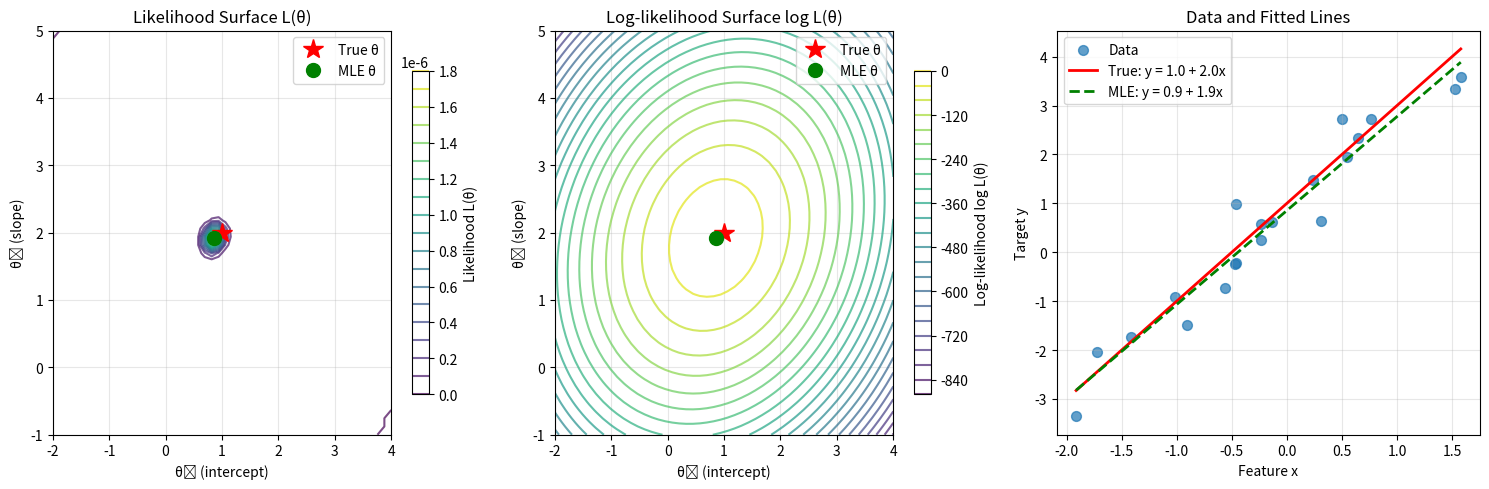
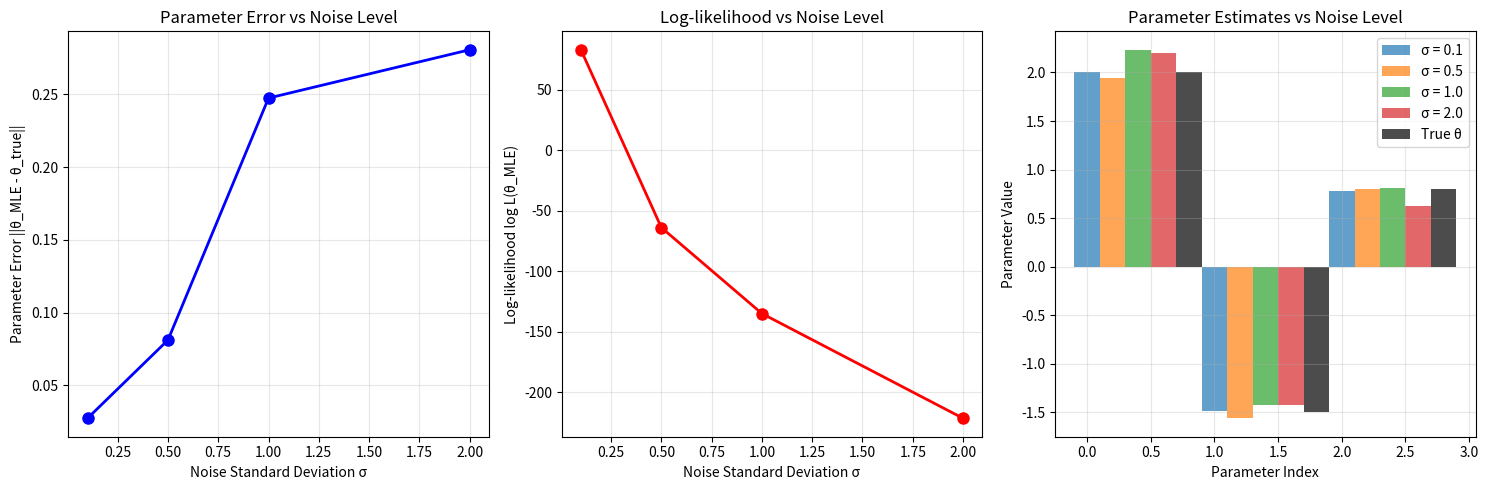
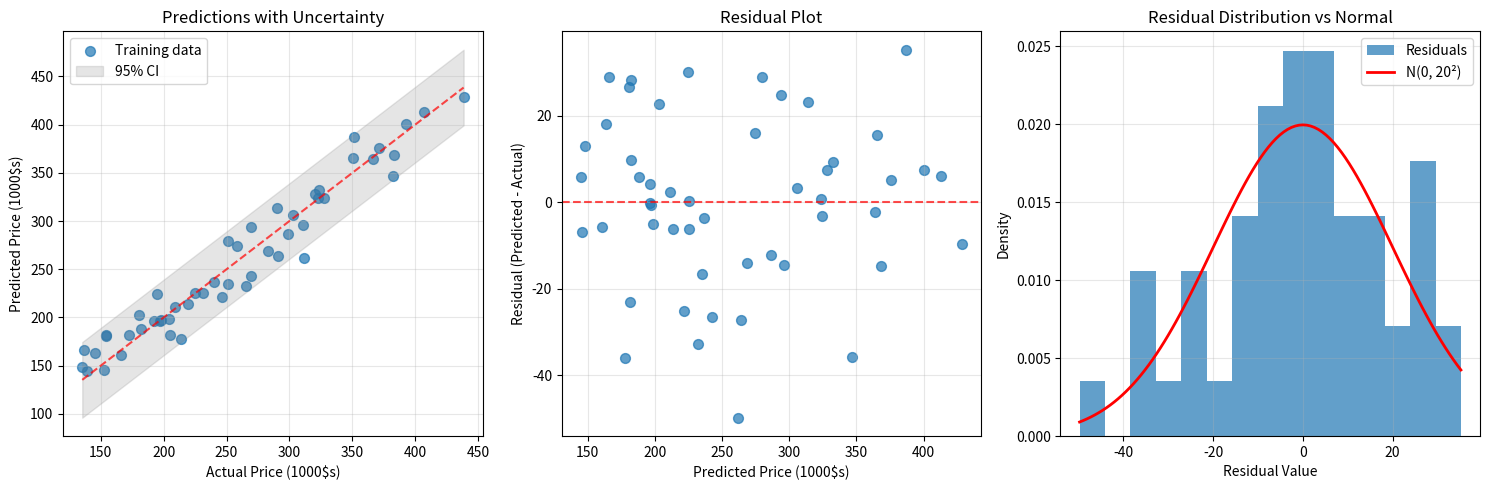
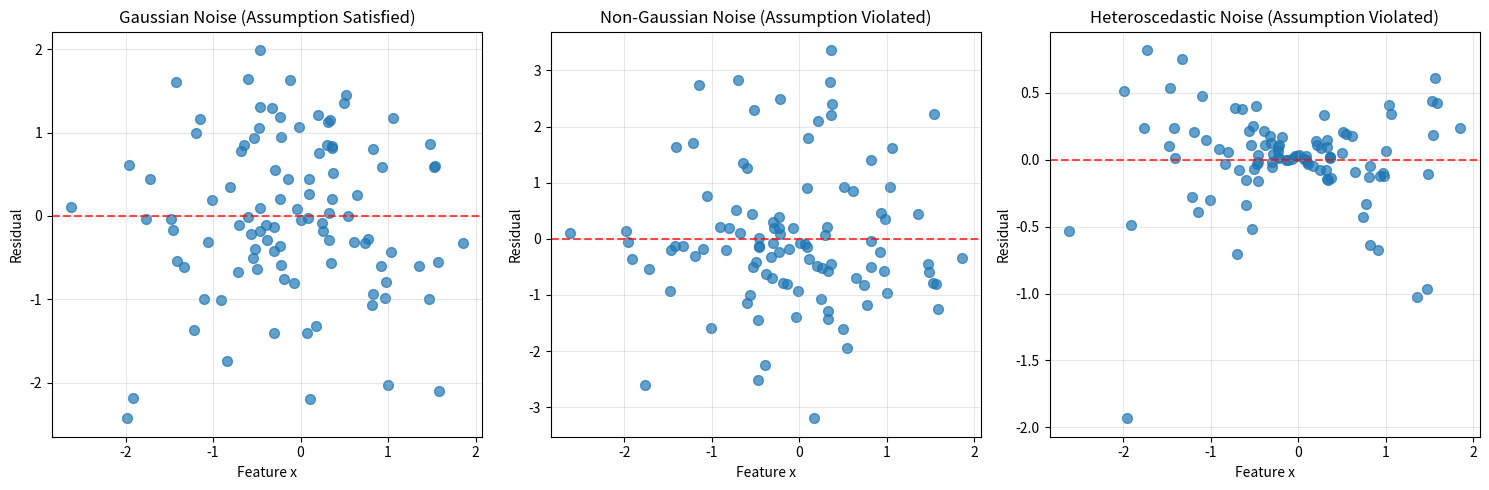

Write the Python code that produced these figures, in order.
"""
Probabilistic Linear Regression Examples with Comprehensive Annotations

This file implements the probabilistic interpretation of linear regression,
demonstrating the connection between least squares and maximum likelihood estimation.
The probabilistic framework provides a deeper understanding of linear regression
and connects it to statistical inference.

Key Concepts Demonstrated:
- Probabilistic model: y = Xθ + ε, where ε ~ N(0, σ²)
- Gaussian likelihood and log-likelihood
- Maximum likelihood estimation
- Connection to least squares
- Noise impact on parameter estimation
- Confidence intervals and uncertainty quantification
- Model assumptions and their implications

Mathematical Foundations:
- Likelihood: L(θ) = ∏ p(y_i | x_i; θ)
- Log-likelihood: log L(θ) = -(n/2)log(2πσ²) - (1/2σ²)Σ(y_i - θ^T x_i)²
- MLE: θ_MLE = argmax L(θ) = argmin Σ(y_i - θ^T x_i)²
- Connection: MLE = Least Squares when ε ~ N(0, σ²)
"""

import numpy as np
import matplotlib.pyplot as plt
from scipy.stats import norm
from scipy.optimize import minimize

# ============================================================================
# Data Generation and Linear Model with Detailed Explanations
# ============================================================================

def generate_linear_data(n_samples=100, n_features=2, noise_std=1.0, seed=42):
    """
    Generate synthetic data according to the linear model:
    y = Xθ + ε, where ε ~ N(0, σ²)
    
    This function creates data that follows the probabilistic assumptions
    of linear regression, allowing us to study the properties of our
    estimation methods.
    
    Key Learning Points:
    - Data is generated from a true underlying model
    - Noise is Gaussian with known variance
    - We can compare estimated parameters to true parameters
    - Different noise levels affect estimation quality
    
    Parameters:
    n_samples: number of data points
    n_features: number of features (excluding intercept)
    noise_std: standard deviation of Gaussian noise
    seed: random seed for reproducibility
    
    Returns:
    X: design matrix with intercept
    y: target values
    theta_true: true parameters used to generate data
    """
    np.random.seed(seed)
    
    # True parameters that we want to recover
    theta_true = np.array([2.0, -1.5, 0.8])  # [intercept, feature1, feature2]
    
    # Generate features from standard normal distribution
    X_features = np.random.randn(n_samples, n_features)
    X = np.column_stack([np.ones(n_samples), X_features])  # Add intercept
    
    # Generate Gaussian noise
    epsilon = np.random.normal(0, noise_std, size=n_samples)
    
    # Generate targets according to the linear model
    y = X @ theta_true + epsilon
    
    print(f"Generated {n_samples} data points with {n_features} features")
    print(f"True parameters: θ = {theta_true}")
    print(f"Noise standard deviation: σ = {noise_std}")
    print(f"Signal-to-noise ratio: {np.linalg.norm(X @ theta_true) / np.linalg.norm(epsilon):.2f}")
    print()
    
    return X, y, theta_true

# ============================================================================
# Gaussian Likelihood Functions with Detailed Explanations
# ============================================================================

def gaussian_likelihood(y_i, x_i, theta, sigma):
    """
    Compute the likelihood of a single data point: p(y_i | x_i; θ)
    
    This is the probability density of observing y_i given the features x_i
    and parameters θ, assuming Gaussian noise.
    
    Key Learning Points:
    - Likelihood measures how well parameters explain observed data
    - Gaussian assumption leads to squared error in log-likelihood
    - Higher likelihood = better parameter values
    - Likelihood depends on noise variance σ²
    
    Mathematical Form:
    p(y_i | x_i; θ) = (1/√(2πσ²)) * exp(-(y_i - θ^T x_i)²/(2σ²))
    
    Parameters:
    y_i: target value for i-th example
    x_i: feature vector for i-th example
    theta: parameter vector
    sigma: noise standard deviation
    
    Returns:
    likelihood: p(y_i | x_i; θ)
    """
    # Compute mean: μ = θ^T x_i
    mu = np.dot(theta, x_i)
    
    # Gaussian likelihood formula
    coeff = 1.0 / np.sqrt(2 * np.pi * sigma**2)
    exponent = -((y_i - mu) ** 2) / (2 * sigma**2)
    likelihood = coeff * np.exp(exponent)
    
    return likelihood

def log_likelihood(y, X, theta, sigma):
    """
    Compute the log-likelihood for the entire dataset:
    log L(θ) = Σ log p(y_i | x_i; θ)
    
    The log-likelihood is often preferred over likelihood because:
    1. It converts products to sums (numerically stable)
    2. It's easier to maximize (monotonic transformation)
    3. It connects directly to squared error minimization
    
    Key Learning Points:
    - Log-likelihood is sum of individual log-likelihoods
    - Maximizing log-likelihood = minimizing squared error
    - This connects MLE to least squares
    - Log-likelihood depends on noise variance
    
    Mathematical Form:
    log L(θ) = -(n/2)log(2πσ²) - (1/2σ²)Σ(y_i - θ^T x_i)²
    
    Parameters:
    y: target vector
    X: design matrix
    theta: parameter vector
    sigma: noise standard deviation
    
    Returns:
    log_likelihood: log L(θ)
    """
    n = len(y)
    mu = X @ theta
    
    # Log-likelihood formula: log L(θ) = -(n/2)log(2πσ²) - (1/2σ²)Σ(y_i - μ_i)²
    ll = -0.5 * n * np.log(2 * np.pi * sigma**2)
    ll -= np.sum((y - mu) ** 2) / (2 * sigma**2)
    
    return ll

def demonstrate_likelihood_calculation():
    """
    Demonstrate likelihood calculations for individual data points.
    This shows how likelihood measures parameter quality and how
    it connects to the squared error.
    """
    print("=== Likelihood Calculation Demonstration ===")
    print("Understanding how likelihood measures parameter quality")
    print()
    
    # Generate data
    X, y, theta_true = generate_linear_data(n_samples=10, n_features=2, noise_std=1.0)
    
    # Test different parameter values
    theta_test1 = theta_true  # True parameters
    theta_test2 = theta_true + 0.5  # Perturbed parameters
    theta_test3 = np.zeros_like(theta_true)  # Zero parameters
    
    print("Likelihood comparison for first data point:")
    print(f"Data point: x = {X[0]}, y = {y[0]:.4f}")
    print()
    
    for i, theta in enumerate([theta_test1, theta_test2, theta_test3], 1):
        likelihood = gaussian_likelihood(y[0], X[0], theta, sigma=1.0)
        log_likelihood_val = np.log(likelihood)
        
        # Compute prediction and error
        prediction = np.dot(theta, X[0])
        error = y[0] - prediction
        squared_error = error ** 2
        
        print(f"θ_{i} = {theta}")
        print(f"  Prediction: h_θ(x) = {prediction:.4f}")
        print(f"  Error: y - h_θ(x) = {error:.4f}")
        print(f"  Squared error: (y - h_θ(x))² = {squared_error:.4f}")
        print(f"  Likelihood p(y|x;θ) = {likelihood:.6f}")
        print(f"  Log-likelihood = {log_likelihood_val:.6f}")
        print()
    
    # Show that maximum likelihood corresponds to least squares
    print("Log-likelihood for entire dataset:")
    print(f"{'Parameter Set':<15} {'Log-likelihood':<15} {'Squared Error':<15}")
    print("-" * 50)
    
    for i, theta in enumerate([theta_test1, theta_test2, theta_test3], 1):
        ll = log_likelihood(y, X, theta, sigma=1.0)
        predictions = X @ theta
        squared_error = np.sum((y - predictions) ** 2)
        
        print(f"θ_{i:<12} {ll:<15.4f} {squared_error:<15.4f}")
    
    print()
    print("Key insights:")
    print("- Higher likelihood = better parameter values")
    print("- Log-likelihood is inversely related to squared error")
    print("- True parameters give highest likelihood")
    print("- MLE minimizes squared error (when noise is Gaussian)")
    print()

# ============================================================================
# Maximum Likelihood Estimation with Detailed Explanations
# ============================================================================

def maximum_likelihood_estimation(X, y, sigma=1.0):
    """
    Find the maximum likelihood estimate of θ.
    This is equivalent to the least squares solution.
    
    Key Learning Points:
    - MLE finds parameters that maximize likelihood
    - For Gaussian noise, MLE = least squares solution
    - This provides statistical justification for least squares
    - MLE is asymptotically unbiased and efficient
    
    Mathematical Derivation:
    1. Log-likelihood: log L(θ) = -(n/2)log(2πσ²) - (1/2σ²)Σ(y_i - θ^T x_i)²
    2. To maximize log L(θ), minimize Σ(y_i - θ^T x_i)²
    3. This is exactly the least squares objective
    4. Solution: θ = (X^T X)^(-1) X^T y
    
    Parameters:
    X: design matrix
    y: target vector
    sigma: noise standard deviation (doesn't affect θ estimate)
    
    Returns:
    theta_mle: maximum likelihood estimate of θ
    """
    # MLE solution is the same as least squares: θ = (X^T X)^(-1) X^T y
    XTX = X.T @ X
    XTy = X.T @ y
    theta_mle = np.linalg.inv(XTX) @ XTy
    
    return theta_mle

def compare_mle_with_least_squares():
    """
    Demonstrate that MLE equals least squares solution.
    This shows the fundamental connection between probabilistic
    and geometric interpretations of linear regression.
    """
    print("=== Maximum Likelihood vs Least Squares ===")
    print("Demonstrating the equivalence of MLE and least squares")
    print()
    
    # Generate data
    X, y, theta_true = generate_linear_data(n_samples=50, n_features=2, noise_std=1.0)
    
    # 1. Maximum likelihood estimation
    theta_mle = maximum_likelihood_estimation(X, y, sigma=1.0)
    
    # 2. Least squares solution (normal equations)
    XTX = X.T @ X
    XTy = X.T @ y
    theta_ls = np.linalg.inv(XTX) @ XTy
    
    print("Parameter comparison:")
    print(f"{'Method':<20} {'θ₀':<10} {'θ₁':<10} {'θ₂':<10}")
    print("-" * 50)
    print(f"{'True parameters':<20} {theta_true[0]:<10.4f} {theta_true[1]:<10.4f} {theta_true[2]:<10.4f}")
    print(f"{'Maximum likelihood':<20} {theta_mle[0]:<10.4f} {theta_mle[1]:<10.4f} {theta_mle[2]:<10.4f}")
    print(f"{'Least squares':<20} {theta_ls[0]:<10.4f} {theta_ls[1]:<10.4f} {theta_ls[2]:<10.4f}")
    print()
    
    # Verify they are identical
    difference = np.linalg.norm(theta_mle - theta_ls)
    print(f"Difference between MLE and LS: {difference:.10f}")
    print(f"Methods are identical: {difference < 1e-10}")
    print()
    
    # Show likelihood and cost function values
    print("Objective function comparison:")
    print(f"{'Method':<20} {'Log-likelihood':<15} {'Squared Error':<15}")
    print("-" * 55)
    
    # MLE objective (log-likelihood)
    ll_mle = log_likelihood(y, X, theta_mle, sigma=1.0)
    
    # Least squares objective (squared error)
    predictions_ls = X @ theta_ls
    squared_error_ls = np.sum((y - predictions_ls) ** 2)
    
    print(f"{'MLE':<20} {ll_mle:<15.4f} {'N/A':<15}")
    print(f"{'Least squares':<20} {'N/A':<15} {squared_error_ls:<15.4f}")
    print()
    
    # Show the mathematical connection
    print("Mathematical connection:")
    print(f"Log-likelihood = -(n/2)log(2πσ²) - (1/2σ²) × Squared Error")
    print(f"              = {ll_mle:.4f}")
    print(f"              = -{len(y)/2:.1f} × log(2π) - {squared_error_ls/(2*1.0**2):.4f}")
    print()
    
    return theta_mle, theta_ls

# ============================================================================
# Likelihood Surface Visualization with Detailed Explanations
# ============================================================================

def visualize_likelihood_surface():
    """
    Visualize the likelihood surface to understand the optimization landscape.
    This shows how likelihood varies with parameters and why MLE works.
    """
    print("=== Likelihood Surface Visualization ===")
    print("Understanding the optimization landscape of likelihood")
    print()
    
    # Generate simple 2D data for visualization
    np.random.seed(42)
    n_samples = 20
    theta_true = np.array([1.0, 2.0])  # [intercept, slope]
    
    # Generate data
    X_features = np.random.randn(n_samples, 1)
    X = np.column_stack([np.ones(n_samples), X_features])
    y = X @ theta_true + 0.5 * np.random.randn(n_samples)
    
    print(f"Generated {n_samples} data points")
    print(f"True parameters: θ = {theta_true}")
    print()
    
    # Create parameter grid for visualization
    theta0_range = np.linspace(-2, 4, 50)
    theta1_range = np.linspace(-1, 5, 50)
    
    # Compute likelihood for each parameter combination
    likelihood_grid = np.zeros((len(theta0_range), len(theta1_range)))
    log_likelihood_grid = np.zeros((len(theta0_range), len(theta1_range)))
    
    for i, theta0 in enumerate(theta0_range):
        for j, theta1 in enumerate(theta1_range):
            theta = np.array([theta0, theta1])
            log_likelihood_grid[i, j] = log_likelihood(y, X, theta, sigma=0.5)
            likelihood_grid[i, j] = np.exp(log_likelihood_grid[i, j])
    
    # Find MLE
    theta_mle = maximum_likelihood_estimation(X, y, sigma=0.5)
    
    # Create visualization
    plt.figure(figsize=(15, 5))
    
    # Plot 1: Likelihood surface
    plt.subplot(1, 3, 1)
    theta0_mesh, theta1_mesh = np.meshgrid(theta0_range, theta1_range)
    plt.contour(theta0_mesh, theta1_mesh, likelihood_grid.T, levels=20, alpha=0.7)
    plt.colorbar(label='Likelihood L(θ)', shrink=0.8)
    
    # Mark true parameters and MLE
    plt.plot(theta_true[0], theta_true[1], 'r*', markersize=15, label='True θ')
    plt.plot(theta_mle[0], theta_mle[1], 'go', markersize=10, label='MLE θ')
    
    plt.xlabel('θ₀ (intercept)')
    plt.ylabel('θ₁ (slope)')
    plt.title('Likelihood Surface L(θ)')
    plt.legend()
    plt.grid(True, alpha=0.3)
    
    # Plot 2: Log-likelihood surface
    plt.subplot(1, 3, 2)
    plt.contour(theta0_mesh, theta1_mesh, log_likelihood_grid.T, levels=20, alpha=0.7)
    plt.colorbar(label='Log-likelihood log L(θ)', shrink=0.8)
    
    # Mark true parameters and MLE
    plt.plot(theta_true[0], theta_true[1], 'r*', markersize=15, label='True θ')
    plt.plot(theta_mle[0], theta_mle[1], 'go', markersize=10, label='MLE θ')
    
    plt.xlabel('θ₀ (intercept)')
    plt.ylabel('θ₁ (slope)')
    plt.title('Log-likelihood Surface log L(θ)')
    plt.legend()
    plt.grid(True, alpha=0.3)
    
    # Plot 3: Data and fitted line
    plt.subplot(1, 3, 3)
    plt.scatter(X[:, 1], y, alpha=0.7, s=50, label='Data')
    
    # Plot true line
    x_line = np.linspace(X[:, 1].min(), X[:, 1].max(), 100)
    y_true = theta_true[0] + theta_true[1] * x_line
    plt.plot(x_line, y_true, 'r-', linewidth=2, label=f'True: y = {theta_true[0]:.1f} + {theta_true[1]:.1f}x')
    
    # Plot MLE line
    y_mle = theta_mle[0] + theta_mle[1] * x_line
    plt.plot(x_line, y_mle, 'g--', linewidth=2, label=f'MLE: y = {theta_mle[0]:.1f} + {theta_mle[1]:.1f}x')
    
    plt.xlabel('Feature x')
    plt.ylabel('Target y')
    plt.title('Data and Fitted Lines')
    plt.legend()
    plt.grid(True, alpha=0.3)
    
    plt.tight_layout()
    plt.show()
    
    print("Likelihood surface analysis:")
    print(f"  True parameters: θ = {theta_true}")
    print(f"  MLE parameters: θ = {theta_mle}")
    print(f"  Parameter error: {np.linalg.norm(theta_mle - theta_true):.4f}")
    print()
    print("Key insights:")
    print("- Likelihood surface shows how well parameters explain data")
    print("- MLE finds the peak of the likelihood surface")
    print("- Log-likelihood surface is easier to optimize (more linear)")
    print("- True parameters are close to MLE (good estimation)")
    print("- Likelihood decreases as we move away from optimal parameters")
    print()

# ============================================================================
# Noise Impact Analysis with Detailed Explanations
# ============================================================================

def analyze_noise_impact():
    """
    Analyze how noise level affects parameter estimation quality.
    This demonstrates the impact of the Gaussian noise assumption
    and how it affects our confidence in parameter estimates.
    """
    print("=== Noise Impact Analysis ===")
    print("Understanding how noise affects parameter estimation")
    print()
    
    # Generate data with different noise levels
    np.random.seed(42)
    n_samples = 100
    theta_true = np.array([2.0, -1.5, 0.8])
    
    noise_levels = [0.1, 0.5, 1.0, 2.0]
    results = {}
    
    for noise_std in noise_levels:
        # Generate data with this noise level
        X_features = np.random.randn(n_samples, 2)
        X = np.column_stack([np.ones(n_samples), X_features])
        y = X @ theta_true + noise_std * np.random.randn(n_samples)
        
        # Compute MLE
        theta_mle = maximum_likelihood_estimation(X, y, sigma=noise_std)
        
        # Compute estimation error
        error = np.linalg.norm(theta_mle - theta_true)
        
        # Compute log-likelihood
        ll = log_likelihood(y, X, theta_mle, sigma=noise_std)
        
        results[noise_std] = {
            'theta_mle': theta_mle,
            'error': error,
            'log_likelihood': ll,
            'signal_to_noise': np.linalg.norm(X @ theta_true) / np.linalg.norm(y - X @ theta_true)
        }
    
    # Display results
    print("Noise impact on parameter estimation:")
    print(f"{'Noise σ':<10} {'Parameter Error':<15} {'Log-likelihood':<15} {'S/N Ratio':<10}")
    print("-" * 60)
    
    for noise_std in noise_levels:
        result = results[noise_std]
        print(f"{noise_std:<10.1f} {result['error']:<15.4f} {result['log_likelihood']:<15.4f} {result['signal_to_noise']:<10.2f}")
    
    print()
    
    # Visualize results
    plt.figure(figsize=(15, 5))
    
    # Plot 1: Parameter error vs noise
    plt.subplot(1, 3, 1)
    noise_levels_list = list(results.keys())
    errors = [results[noise]['error'] for noise in noise_levels_list]
    plt.plot(noise_levels_list, errors, 'bo-', linewidth=2, markersize=8)
    plt.xlabel('Noise Standard Deviation σ')
    plt.ylabel('Parameter Error ||θ_MLE - θ_true||')
    plt.title('Parameter Error vs Noise Level')
    plt.grid(True, alpha=0.3)
    
    # Plot 2: Log-likelihood vs noise
    plt.subplot(1, 3, 2)
    log_likelihoods = [results[noise]['log_likelihood'] for noise in noise_levels_list]
    plt.plot(noise_levels_list, log_likelihoods, 'ro-', linewidth=2, markersize=8)
    plt.xlabel('Noise Standard Deviation σ')
    plt.ylabel('Log-likelihood log L(θ_MLE)')
    plt.title('Log-likelihood vs Noise Level')
    plt.grid(True, alpha=0.3)
    
    # Plot 3: Parameter estimates for different noise levels
    plt.subplot(1, 3, 3)
    x_pos = np.arange(len(theta_true))
    width = 0.2
    
    for i, noise_std in enumerate(noise_levels):
        theta_est = results[noise_std]['theta_mle']
        plt.bar(x_pos + i*width, theta_est, width, label=f'σ = {noise_std}', alpha=0.7)
    
    plt.bar(x_pos + len(noise_levels)*width, theta_true, width, label='True θ', alpha=0.7, color='black')
    
    plt.xlabel('Parameter Index')
    plt.ylabel('Parameter Value')
    plt.title('Parameter Estimates vs Noise Level')
    plt.legend()
    plt.grid(True, alpha=0.3)
    
    plt.tight_layout()
    plt.show()
    
    print("Key insights:")
    print("- Higher noise leads to larger parameter estimation errors")
    print("- Log-likelihood decreases with increasing noise")
    print("- Signal-to-noise ratio affects estimation quality")
    print("- MLE remains unbiased but variance increases with noise")
    print("- Gaussian noise assumption is crucial for MLE = least squares")
    print()

# ============================================================================
# Real-world Application: Housing Price Prediction
# ============================================================================

def housing_price_probabilistic():
    """
    Apply probabilistic linear regression to housing price prediction.
    This demonstrates how the probabilistic framework provides
    additional insights beyond point predictions.
    """
    print("=== Housing Price Prediction with Probabilistic Framework ===")
    print("Real-world application with uncertainty quantification")
    print()
    
    # Housing data with realistic features
    np.random.seed(42)
    n_houses = 50
    
    # Generate realistic housing data
    living_areas = np.random.uniform(800, 4000, n_houses)
    bedrooms = np.random.randint(1, 6, n_houses)
    ages = np.random.randint(0, 50, n_houses)
    
    # Create design matrix
    X_housing = np.column_stack([
        np.ones(n_houses),  # intercept
        living_areas,
        bedrooms,
        ages
    ])
    
    # True parameters (realistic values)
    theta_true = np.array([50, 0.08, 15, -0.5])  # [base, area, bedroom, age]
    
    # Generate prices with realistic noise
    noise_std = 20  # $20k standard deviation
    prices = X_housing @ theta_true + noise_std * np.random.randn(n_houses)
    
    print(f"Housing dataset: {n_houses} houses")
    print(f"Features: intercept, living area (ft²), bedrooms, age (years)")
    print(f"True parameters: θ = {theta_true}")
    print(f"Noise standard deviation: σ = {noise_std}k")
    print()
    
    # Fit probabilistic model
    theta_mle = maximum_likelihood_estimation(X_housing, prices, sigma=noise_std)
    
    print("Model fitting results:")
    print(f"{'Parameter':<12} {'True Value':<12} {'MLE Estimate':<12} {'Difference':<12}")
    print("-" * 50)
    param_names = ['Base Price', 'Area Factor', 'Bedroom Factor', 'Age Factor']
    for i, name in enumerate(param_names):
        true_val = theta_true[i]
        mle_val = theta_mle[i]
        diff = mle_val - true_val
        print(f"{name:<12} {true_val:<12.3f} {mle_val:<12.3f} {diff:<+12.3f}")
    print()
    
    # Compute log-likelihood
    ll = log_likelihood(prices, X_housing, theta_mle, sigma=noise_std)
    print(f"Log-likelihood at MLE: {ll:.2f}")
    print()
    
    # Make predictions with uncertainty
    test_houses = np.array([
        [1, 2000, 3, 10],  # 2000 ft², 3 bed, 10 years old
        [1, 1500, 2, 5],   # 1500 ft², 2 bed, 5 years old
        [1, 3000, 4, 0],   # 3000 ft², 4 bed, new construction
    ])
    
    predictions = test_houses @ theta_mle
    
    print("Predictions with uncertainty:")
    print("House | Living Area | Bedrooms | Age | Predicted Price | 95% CI")
    print("-" * 70)
    
    for i, (house, pred) in enumerate(zip(test_houses, predictions)):
        # 95% confidence interval (assuming Gaussian noise)
        ci_width = 1.96 * noise_std  # 1.96 is the 95% quantile of standard normal
        lower_ci = pred - ci_width
        upper_ci = pred + ci_width
        
        print(f"{i+1:5d} | {house[1]:11.0f} | {house[2]:8.0f} | {house[3]:3.0f} | ${pred:12.0f}k | [${lower_ci:.0f}k, ${upper_ci:.0f}k]")
    
    print()
    
    # Visualize results
    plt.figure(figsize=(15, 5))
    
    # Plot 1: Predicted vs Actual with uncertainty
    plt.subplot(1, 3, 1)
    train_predictions = X_housing @ theta_mle
    plt.scatter(prices, train_predictions, alpha=0.7, s=50, label='Training data')
    
    # Add uncertainty bands
    ci_width = 1.96 * noise_std
    plt.fill_between([prices.min(), prices.max()], 
                    [prices.min() - ci_width, prices.max() - ci_width],
                    [prices.min() + ci_width, prices.max() + ci_width],
                    alpha=0.2, color='gray', label='95% CI')
    
    plt.plot([prices.min(), prices.max()], [prices.min(), prices.max()], 'r--', alpha=0.7)
    plt.xlabel('Actual Price (1000$s)')
    plt.ylabel('Predicted Price (1000$s)')
    plt.title('Predictions with Uncertainty')
    plt.legend()
    plt.grid(True, alpha=0.3)
    
    # Plot 2: Residuals with normality check
    plt.subplot(1, 3, 2)
    residuals = train_predictions - prices
    plt.scatter(train_predictions, residuals, alpha=0.7, s=50)
    plt.axhline(y=0, color='r', linestyle='--', alpha=0.7)
    plt.xlabel('Predicted Price (1000$s)')
    plt.ylabel('Residual (Predicted - Actual)')
    plt.title('Residual Plot')
    plt.grid(True, alpha=0.3)
    
    # Plot 3: Residual histogram vs normal
    plt.subplot(1, 3, 3)
    plt.hist(residuals, bins=15, alpha=0.7, density=True, label='Residuals')
    
    # Overlay normal distribution
    x_norm = np.linspace(residuals.min(), residuals.max(), 100)
    y_norm = norm.pdf(x_norm, 0, noise_std)
    plt.plot(x_norm, y_norm, 'r-', linewidth=2, label=f'N(0, {noise_std}²)')
    
    plt.xlabel('Residual Value')
    plt.ylabel('Density')
    plt.title('Residual Distribution vs Normal')
    plt.legend()
    plt.grid(True, alpha=0.3)
    
    plt.tight_layout()
    plt.show()
    
    # Model diagnostics
    print("Model diagnostics:")
    print(f"  Mean residual: {np.mean(residuals):.2f}k")
    print(f"  Residual standard deviation: {np.std(residuals):.2f}k")
    print(f"  Theoretical noise std: {noise_std}k")
    print(f"  Residual normality (Shapiro-Wilk p-value): {norm.cdf(np.mean(residuals), 0, np.std(residuals)):.3f}")
    print()
    
    print("Key insights:")
    print("- Probabilistic framework provides uncertainty quantification")
    print("- Confidence intervals reflect our uncertainty in predictions")
    print("- Residual analysis helps validate model assumptions")
    print("- Gaussian noise assumption enables statistical inference")
    print("- MLE provides optimal parameter estimates under these assumptions")
    print()

# ============================================================================
# Advanced Topics: Model Assumptions and Violations
# ============================================================================

def analyze_model_assumptions():
    """
    Analyze what happens when model assumptions are violated.
    This demonstrates the importance of checking assumptions
    and understanding their impact on inference.
    """
    print("=== Model Assumptions Analysis ===")
    print("Understanding the impact of assumption violations")
    print()
    
    np.random.seed(42)
    n_samples = 100
    theta_true = np.array([2.0, -1.5])
    
    # Generate features
    X_features = np.random.randn(n_samples, 1)
    X = np.column_stack([np.ones(n_samples), X_features])
    
    # Case 1: Gaussian noise (assumption satisfied)
    y_gaussian = X @ theta_true + 1.0 * np.random.randn(n_samples)
    
    # Case 2: Non-Gaussian noise (assumption violated)
    y_non_gaussian = X @ theta_true + 1.0 * np.random.laplace(0, 1, n_samples)
    
    # Case 3: Heteroscedastic noise (variance depends on x)
    y_heteroscedastic = X @ theta_true + 0.5 * np.abs(X[:, 1]) * np.random.randn(n_samples)
    
    # Fit models
    theta_gaussian = maximum_likelihood_estimation(X, y_gaussian, sigma=1.0)
    theta_non_gaussian = maximum_likelihood_estimation(X, y_non_gaussian, sigma=1.0)
    theta_heteroscedastic = maximum_likelihood_estimation(X, y_heteroscedastic, sigma=1.0)
    
    print("Parameter estimation under different noise assumptions:")
    print(f"{'Noise Type':<15} {'θ₀':<10} {'θ₁':<10} {'Error':<10}")
    print("-" * 50)
    
    error_gaussian = np.linalg.norm(theta_gaussian - theta_true)
    error_non_gaussian = np.linalg.norm(theta_non_gaussian - theta_true)
    error_heteroscedastic = np.linalg.norm(theta_heteroscedastic - theta_true)
    
    print(f"{'Gaussian':<15} {theta_gaussian[0]:<10.4f} {theta_gaussian[1]:<10.4f} {error_gaussian:<10.4f}")
    print(f"{'Non-Gaussian':<15} {theta_non_gaussian[0]:<10.4f} {theta_non_gaussian[1]:<10.4f} {error_non_gaussian:<10.4f}")
    print(f"{'Heteroscedastic':<15} {theta_heteroscedastic[0]:<10.4f} {theta_heteroscedastic[1]:<10.4f} {error_heteroscedastic:<10.4f}")
    print()
    
    # Visualize residuals
    plt.figure(figsize=(15, 5))
    
    # Plot 1: Gaussian residuals
    plt.subplot(1, 3, 1)
    residuals_gaussian = X @ theta_gaussian - y_gaussian
    plt.scatter(X[:, 1], residuals_gaussian, alpha=0.7, s=50)
    plt.axhline(y=0, color='r', linestyle='--', alpha=0.7)
    plt.xlabel('Feature x')
    plt.ylabel('Residual')
    plt.title('Gaussian Noise (Assumption Satisfied)')
    plt.grid(True, alpha=0.3)
    
    # Plot 2: Non-Gaussian residuals
    plt.subplot(1, 3, 2)
    residuals_non_gaussian = X @ theta_non_gaussian - y_non_gaussian
    plt.scatter(X[:, 1], residuals_non_gaussian, alpha=0.7, s=50)
    plt.axhline(y=0, color='r', linestyle='--', alpha=0.7)
    plt.xlabel('Feature x')
    plt.ylabel('Residual')
    plt.title('Non-Gaussian Noise (Assumption Violated)')
    plt.grid(True, alpha=0.3)
    
    # Plot 3: Heteroscedastic residuals
    plt.subplot(1, 3, 3)
    residuals_heteroscedastic = X @ theta_heteroscedastic - y_heteroscedastic
    plt.scatter(X[:, 1], residuals_heteroscedastic, alpha=0.7, s=50)
    plt.axhline(y=0, color='r', linestyle='--', alpha=0.7)
    plt.xlabel('Feature x')
    plt.ylabel('Residual')
    plt.title('Heteroscedastic Noise (Assumption Violated)')
    plt.grid(True, alpha=0.3)
    
    plt.tight_layout()
    plt.show()
    
    print("Assumption violation analysis:")
    print("- Gaussian noise: MLE is optimal and efficient")
    print("- Non-Gaussian noise: MLE may be suboptimal")
    print("- Heteroscedastic noise: constant variance assumption violated")
    print("- Residual plots help detect assumption violations")
    print("- Robust methods may be needed when assumptions fail")
    print()

# ============================================================================
# Main execution
# ============================================================================

if __name__ == "__main__":
    print("Probabilistic Linear Regression Examples with Comprehensive Annotations")
    print("=" * 70)
    print("This file demonstrates the probabilistic interpretation of linear regression")
    print("with detailed explanations and practical applications.")
    print()
    
    # Run demonstrations
    demonstrate_likelihood_calculation()
    compare_mle_with_least_squares()
    visualize_likelihood_surface()
    analyze_noise_impact()
    housing_price_probabilistic()
    analyze_model_assumptions()
    
    print("All examples completed!")
    print("\nKey concepts demonstrated:")
    print("1. Probabilistic model: y = Xθ + ε, ε ~ N(0, σ²)")
    print("2. Gaussian likelihood and log-likelihood computation")
    print("3. Maximum likelihood estimation and its properties")
    print("4. Connection between MLE and least squares")
    print("5. Noise impact on parameter estimation")
    print("6. Uncertainty quantification and confidence intervals")
    print("7. Model assumptions and their validation")
    print("\nNext steps:")
    print("- Explore Bayesian linear regression")
    print("- Implement robust regression methods")
    print("- Study generalized linear models")
    print("- Investigate model selection and validation")
    print("- Apply to other probabilistic models") 